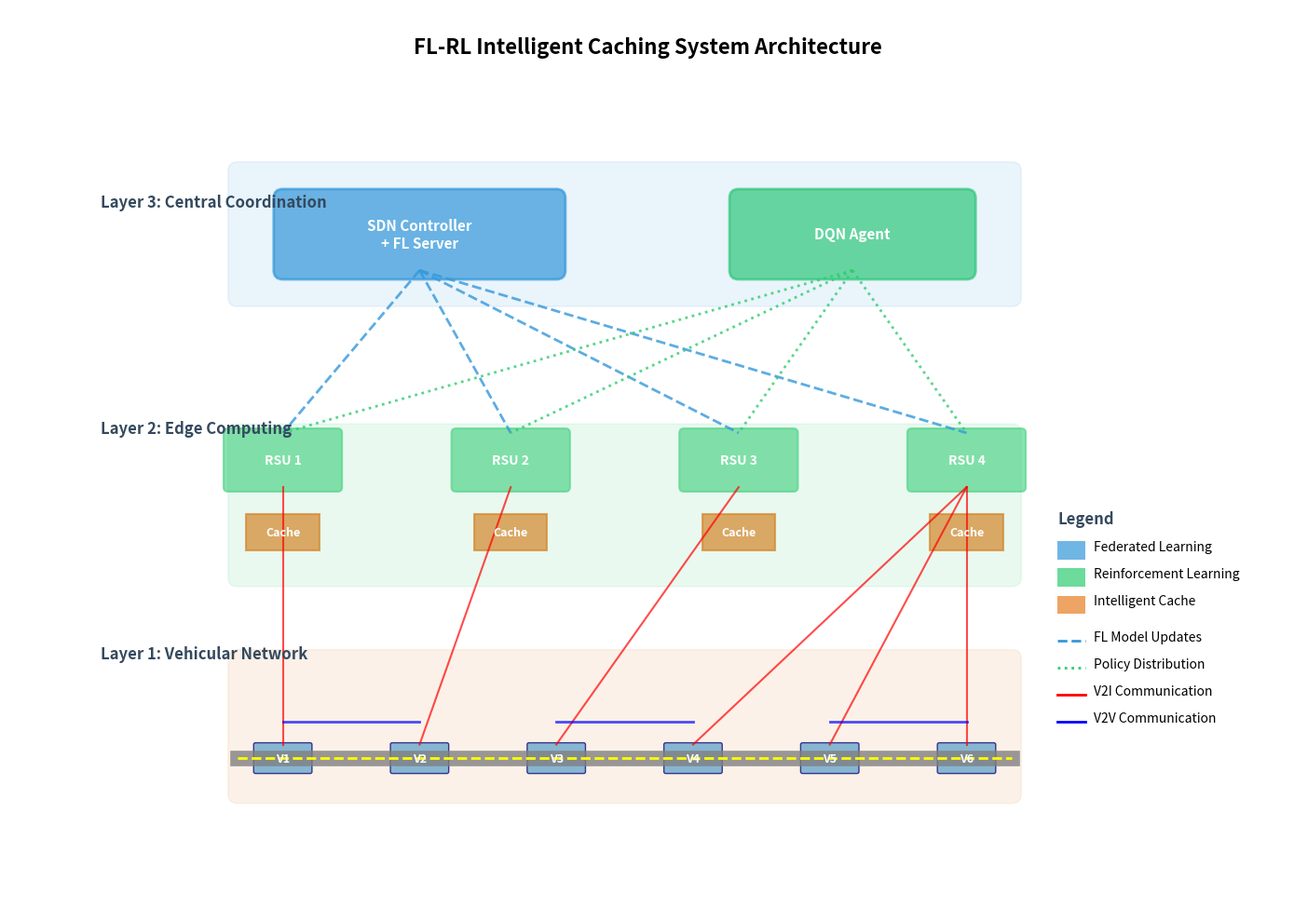

Python code for this plot: (Note: this script raises an exception after producing the figure.)
#!/usr/bin/env python3
"""
Generate Simple System Architecture Diagram for FL-RL Caching System
"""

import matplotlib.pyplot as plt
import matplotlib.patches as patches
from matplotlib.patches import FancyBboxPatch, Rectangle
import numpy as np

# Set up the figure
fig, ax = plt.subplots(1, 1, figsize=(14, 10))
ax.set_xlim(0, 14)
ax.set_ylim(0, 10)
ax.axis('off')

# Define colors
colors = {
    'fl_blue': '#3498DB',
    'rl_green': '#2ECC71', 
    'cache_orange': '#E67E22',
    'light_gray': '#ECF0F1',
    'dark_gray': '#34495E',
    'vehicle_blue': '#5DADE2',
    'rsu_green': '#58D68D'
}

# Title
ax.text(7, 9.5, 'FL-RL Intelligent Caching System Architecture', 
        fontsize=16, fontweight='bold', ha='center')

# Layer 3: Central Coordination (Top)
layer3_y = 7.5
ax.text(1, layer3_y + 0.3, 'Layer 3: Central Coordination', 
        fontsize=12, fontweight='bold', color=colors['dark_gray'])

# SDN Controller with FL Server
controller = FancyBboxPatch((3, layer3_y-0.4), 3, 0.8, 
                           boxstyle="round,pad=0.1", 
                           facecolor=colors['fl_blue'], alpha=0.7,
                           edgecolor=colors['fl_blue'], linewidth=2)
ax.add_patch(controller)
ax.text(4.5, layer3_y, 'SDN Controller\n+ FL Server', 
        fontsize=11, fontweight='bold', ha='center', va='center', color='white')

# DQN Agent
dqn = FancyBboxPatch((8, layer3_y-0.4), 2.5, 0.8, 
                     boxstyle="round,pad=0.1", 
                     facecolor=colors['rl_green'], alpha=0.7,
                     edgecolor=colors['rl_green'], linewidth=2)
ax.add_patch(dqn)
ax.text(9.25, layer3_y, 'DQN Agent', 
        fontsize=11, fontweight='bold', ha='center', va='center', color='white')

# Layer 2: Edge Computing (Middle)
layer2_y = 5
ax.text(1, layer2_y + 0.3, 'Layer 2: Edge Computing', 
        fontsize=12, fontweight='bold', color=colors['dark_gray'])

# RSUs with Caches
rsu_positions = [3, 5.5, 8, 10.5]
for i, x in enumerate(rsu_positions):
    # RSU
    rsu = FancyBboxPatch((x-0.6, layer2_y-0.3), 1.2, 0.6, 
                         boxstyle="round,pad=0.05", 
                         facecolor=colors['rsu_green'], alpha=0.7,
                         edgecolor=colors['rsu_green'], linewidth=1.5)
    ax.add_patch(rsu)
    ax.text(x, layer2_y, f'RSU {i+1}', 
            fontsize=10, fontweight='bold', ha='center', va='center', color='white')
    
    # Cache below RSU
    cache = Rectangle((x-0.4, layer2_y-1), 0.8, 0.4, 
                     facecolor=colors['cache_orange'], alpha=0.7,
                     edgecolor=colors['cache_orange'], linewidth=1.5)
    ax.add_patch(cache)
    ax.text(x, layer2_y-0.8, 'Cache', 
            fontsize=9, ha='center', va='center', color='white', fontweight='bold')

# Layer 1: Vehicular Network (Bottom)
layer1_y = 2.5
ax.text(1, layer1_y + 0.3, 'Layer 1: Vehicular Network', 
        fontsize=12, fontweight='bold', color=colors['dark_gray'])

# Road
road_y = layer1_y - 0.8
ax.plot([2.5, 11], [road_y, road_y], color='gray', linewidth=12, alpha=0.8)
ax.plot([2.5, 11], [road_y, road_y], color='yellow', linewidth=2, linestyle='--')

# Vehicles
vehicle_positions = [3, 4.5, 6, 7.5, 9, 10.5]
for i, x in enumerate(vehicle_positions):
    vehicle = FancyBboxPatch((x-0.3, road_y-0.15), 0.6, 0.3, 
                            boxstyle="round,pad=0.02", 
                            facecolor=colors['vehicle_blue'], alpha=0.8,
                            edgecolor='navy', linewidth=1)
    ax.add_patch(vehicle)
    ax.text(x, road_y, f'V{i+1}', 
            fontsize=9, fontweight='bold', ha='center', va='center', color='white')

# Communication Lines
# FL Model Updates (Layer 3 to Layer 2)
for x in rsu_positions:
    ax.plot([4.5, x], [layer3_y-0.4, layer2_y+0.3], 
            color=colors['fl_blue'], linewidth=2, alpha=0.8, linestyle='--')

# Policy Distribution (DQN to RSUs)
for x in rsu_positions:
    ax.plot([9.25, x], [layer3_y-0.4, layer2_y+0.3], 
            color=colors['rl_green'], linewidth=2, alpha=0.8, linestyle=':')

# V2I Communication (Vehicles to RSUs)
for i, v_x in enumerate(vehicle_positions):
    r_x = rsu_positions[min(i, len(rsu_positions)-1)]
    ax.plot([v_x, r_x], [road_y+0.15, layer2_y-0.3], 
            color='red', linewidth=1.5, alpha=0.7)

# V2V Communication (between some vehicles)
v2v_pairs = [(3, 4.5), (6, 7.5), (9, 10.5)]
for x1, x2 in v2v_pairs:
    ax.plot([x1, x2], [road_y+0.4, road_y+0.4], 
            color='blue', linewidth=2, alpha=0.7)

# Legend (Bottom Right)
legend_x = 11.5
legend_y = 3.5

ax.text(legend_x, legend_y + 0.8, 'Legend', 
        fontsize=12, fontweight='bold', color=colors['dark_gray'])

# FL Component
fl_box = Rectangle((legend_x, legend_y + 0.4), 0.3, 0.2, 
                  facecolor=colors['fl_blue'], alpha=0.7)
ax.add_patch(fl_box)
ax.text(legend_x + 0.4, legend_y + 0.5, 'Federated Learning', fontsize=10)

# RL Component  
rl_box = Rectangle((legend_x, legend_y + 0.1), 0.3, 0.2, 
                  facecolor=colors['rl_green'], alpha=0.7)
ax.add_patch(rl_box)
ax.text(legend_x + 0.4, legend_y + 0.2, 'Reinforcement Learning', fontsize=10)

# Cache Component
cache_box = Rectangle((legend_x, legend_y - 0.2), 0.3, 0.2, 
                     facecolor=colors['cache_orange'], alpha=0.7)
ax.add_patch(cache_box)
ax.text(legend_x + 0.4, legend_y - 0.1, 'Intelligent Cache', fontsize=10)

# Communication Lines in Legend
ax.plot([legend_x, legend_x + 0.3], [legend_y - 0.5, legend_y - 0.5], 
        color=colors['fl_blue'], linewidth=2, linestyle='--')
ax.text(legend_x + 0.4, legend_y - 0.5, 'FL Model Updates', fontsize=10)

ax.plot([legend_x, legend_x + 0.3], [legend_y - 0.8, legend_y - 0.8], 
        color=colors['rl_green'], linewidth=2, linestyle=':')
ax.text(legend_x + 0.4, legend_y - 0.8, 'Policy Distribution', fontsize=10)

ax.plot([legend_x, legend_x + 0.3], [legend_y - 1.1, legend_y - 1.1], 
        color='red', linewidth=2)
ax.text(legend_x + 0.4, legend_y - 1.1, 'V2I Communication', fontsize=10)

ax.plot([legend_x, legend_x + 0.3], [legend_y - 1.4, legend_y - 1.4], 
        color='blue', linewidth=2)
ax.text(legend_x + 0.4, legend_y - 1.4, 'V2V Communication', fontsize=10)

# Add layer background boxes for clarity
layer3_bg = FancyBboxPatch((2.5, layer3_y-0.7), 8.5, 1.4, 
                          boxstyle="round,pad=0.1", 
                          facecolor=colors['fl_blue'], alpha=0.1,
                          edgecolor=colors['fl_blue'], linewidth=1, linestyle='-')
ax.add_patch(layer3_bg)

layer2_bg = FancyBboxPatch((2.5, layer2_y-1.3), 8.5, 1.6, 
                          boxstyle="round,pad=0.1", 
                          facecolor=colors['rl_green'], alpha=0.1,
                          edgecolor=colors['rl_green'], linewidth=1, linestyle='-')
ax.add_patch(layer2_bg)

layer1_bg = FancyBboxPatch((2.5, layer1_y-1.2), 8.5, 1.5, 
                          boxstyle="round,pad=0.1", 
                          facecolor=colors['cache_orange'], alpha=0.1,
                          edgecolor=colors['cache_orange'], linewidth=1, linestyle='-')
ax.add_patch(layer1_bg)

plt.tight_layout()
plt.savefig('/Users/kosar/Documents/Ph.D code/windsurf/sdn-vanet-optimizer/docs/system_architecture_simple.png', 
            dpi=300, bbox_inches='tight', facecolor='white')
plt.close()

print("✅ Simple System Architecture diagram saved: system_architecture_simple.png")
